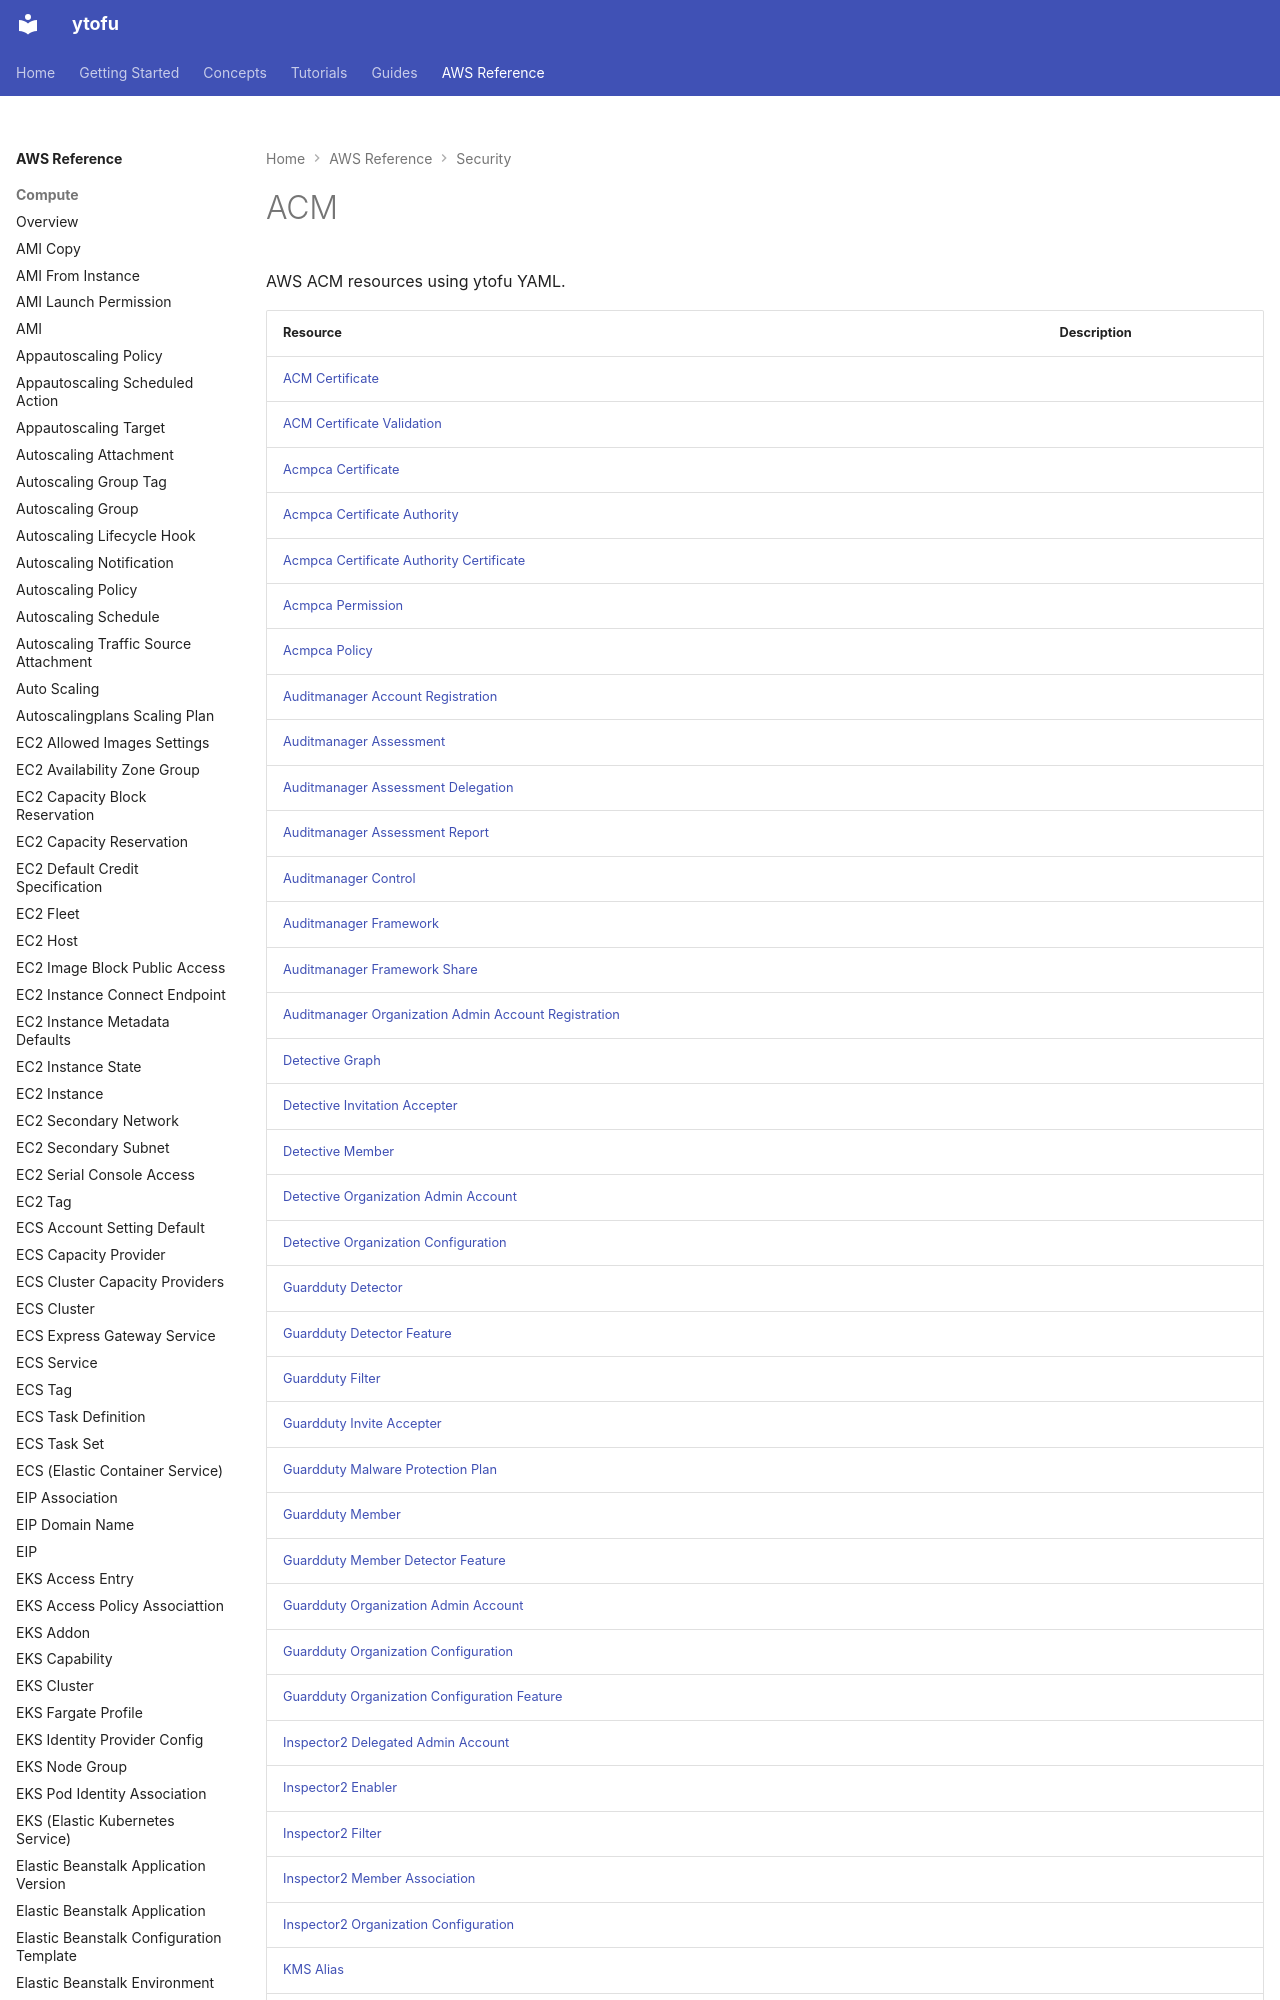

repository: ytofu/website · page: aws/security/index.html · generator: mkdocs

# ACM

AWS ACM resources using ytofu YAML.

| Resource | Description |
|----------|-------------|
| [ACM Certificate](acm-certificate.md) |  |
| [ACM Certificate Validation](acm-certificate-validation.md) |  |
| [Acmpca Certificate](acmpca-certificate.md) |  |
| [Acmpca Certificate Authority](acmpca-certificate-authority.md) |  |
| [Acmpca Certificate Authority Certificate](acmpca-certificate-authority-certificate.md) |  |
| [Acmpca Permission](acmpca-permission.md) |  |
| [Acmpca Policy](acmpca-policy.md) |  |
| [Auditmanager Account Registration](audit
